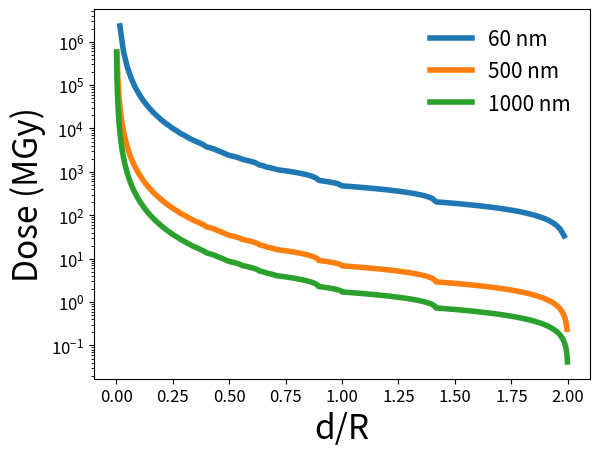

Write Python code to recreate this figure.
import numpy as np
import math
import matplotlib.pyplot as plt
'''
R = 31E-9

multi_fac = []
y = []
for i in range(1,50):
   
    d = 1E-9 * i
    #c = 8 * R**2 * math.acos(d/(2*R)) + 12 * R**2 * math.acos(( (2* d**2)**(1/2)) / (2*R)  )
    if d <2 *R and d > 1.414 * R:
       N = round(2*R/d)-1
       c = 0
       for j in range(1,N):
           c = c + 2 * R**2 * math.acos(d*j/(2*R)) 

       multi_fac.append(((4*c)/(3.14*R*R))-2)
       b = (d/R) 
       y.append(b)

    if d < 2*R and d < 1.414 *R:
       N = round(2*R/d)-1
       c = 0
       for j in range(1,N):
           c = c + 2 * R**2 * math.acos(d*j/(2*R))
       N_d = round(2*R/1.414*d)-1
       e = 0
       for k in range(1,N_d):
           e = e + 2 * R**2 * math.acos(1.414*d*k/(2*R))
       multi_fac.append(((4*(c+e))/(3.14*R*R)))
       b = (d/R) 
       y.append(b)
       

    
#x =  math.acos( 1/2 * R *(2* d**2)**(1/2) )
    #print (x/(3.14*R*R))

'''  
   
 
def find_overlap(R, d):
    N_HV = round((2*R/d)) #2*
    #print (N_HV)
    Area = 0
    
    for i in range(-N_HV,N_HV+1):
        for j in range(-N_HV,N_HV+1):
            
            di = ((abs(i)*d)**2+(abs(j)*d)**2)**(0.5)
            
            try:
                if di != 0:
                    if di < 1000e-9 :
                #cosin = math.acos(di/(2*R))
                
                       Area = Area + (2 * (R**2) * math.acos(di/(2*R)))
                #Area = Area + (2 * (R**2) * cosin)
                
            except (ValueError):
                continue
             
    return Area
   
 

def cal_all(R,No,LST,D):
   #R = 60 nm
   #d = 1 nm - 65 nm
   overlap_area = []
   ratio = []
   ratio_ob = []
   
   
   for i in range(1,No):
       #d = i * 1e-9;
       d = i * LST
       
       #print (d)
       overlap = find_overlap(R,d)
       #print (overlap)
       if overlap != 0:
           overlap_area.append(D*(overlap/(3.14*R*R))) # removed +1
           ratio.append(d/R)
           
       if d == 2*R:
           break
           
           
    
      
   return ratio, overlap_area

def dose_cal(R):
    OD_at_E = 0.5
    Io = 15
    Io_I = Io * (1- math.exp(-OD_at_E))

    A = math.pi * R* R
    d = 100
    
    rho = 2.1 #g/cc

    mass_per_pixel = (rho * A * d * 0.001)/(1e21)

    E = 192 #eV
    eff = 0.3
    dose_rate = Io_I * E * (1.6e-19)/(eff*mass_per_pixel)
        
    t = 100 #ms exposure time
    
    D = (t * dose_rate)/1000
    
    print (D)
    

    #D = (0.59 * E * (t/eff) )/(rho * A *d)

    return D



def dose_cal_2(R):
    return 0 
#d = dose_cal(500e-9)  
x, multi_fac = cal_all(30e-9, 120, 0.5e-9,dose_cal(30))

x1, multi_fac1 = cal_all(250e-9, 500, 1e-9,dose_cal(250))

x2, multi_fac2 = cal_all(500e-9, 1000, 1e-9,dose_cal(500))



def runner():
    Radius = [30e-9, 60e-9, 120e-9, 250e-9, 480e-9, 500e-9]
    low_stepsize = [1, 1, 1, 1, 1, 1]
    No_points = []



#x= 1-0.5*(np.array(x))
#x1= 1-0.5*(np.array(x1))
#x2= 1-0.5*(np.array(x2))
#plt.plot(x,multi_fac, "o--", color = 'black', linewidth= 2)

plt.plot(x,multi_fac,x1,multi_fac1,x2,multi_fac2, linewidth= 4)


#plt.plot(Z_real,Z_imaginary,'o')
#plt.xscale("log")
plt.yscale("log")
#plt.ylabel('Weight factor (k)',fontsize = 24)
plt.ylabel('Dose (MGy)',fontsize = 24)
plt.xlabel('d/R',fontsize = 24)
#plt.legend(["62 nm","500 nm","1000 nm"])
plt.yticks(fontsize=12)
plt.xticks(fontsize=12)
plt.legend(["60 nm","500 nm","1000 nm"], loc='upper right', frameon=False, fontsize=15)
#plt.title("Weight factor vs step size", fontsize = 15)
plt.show()
